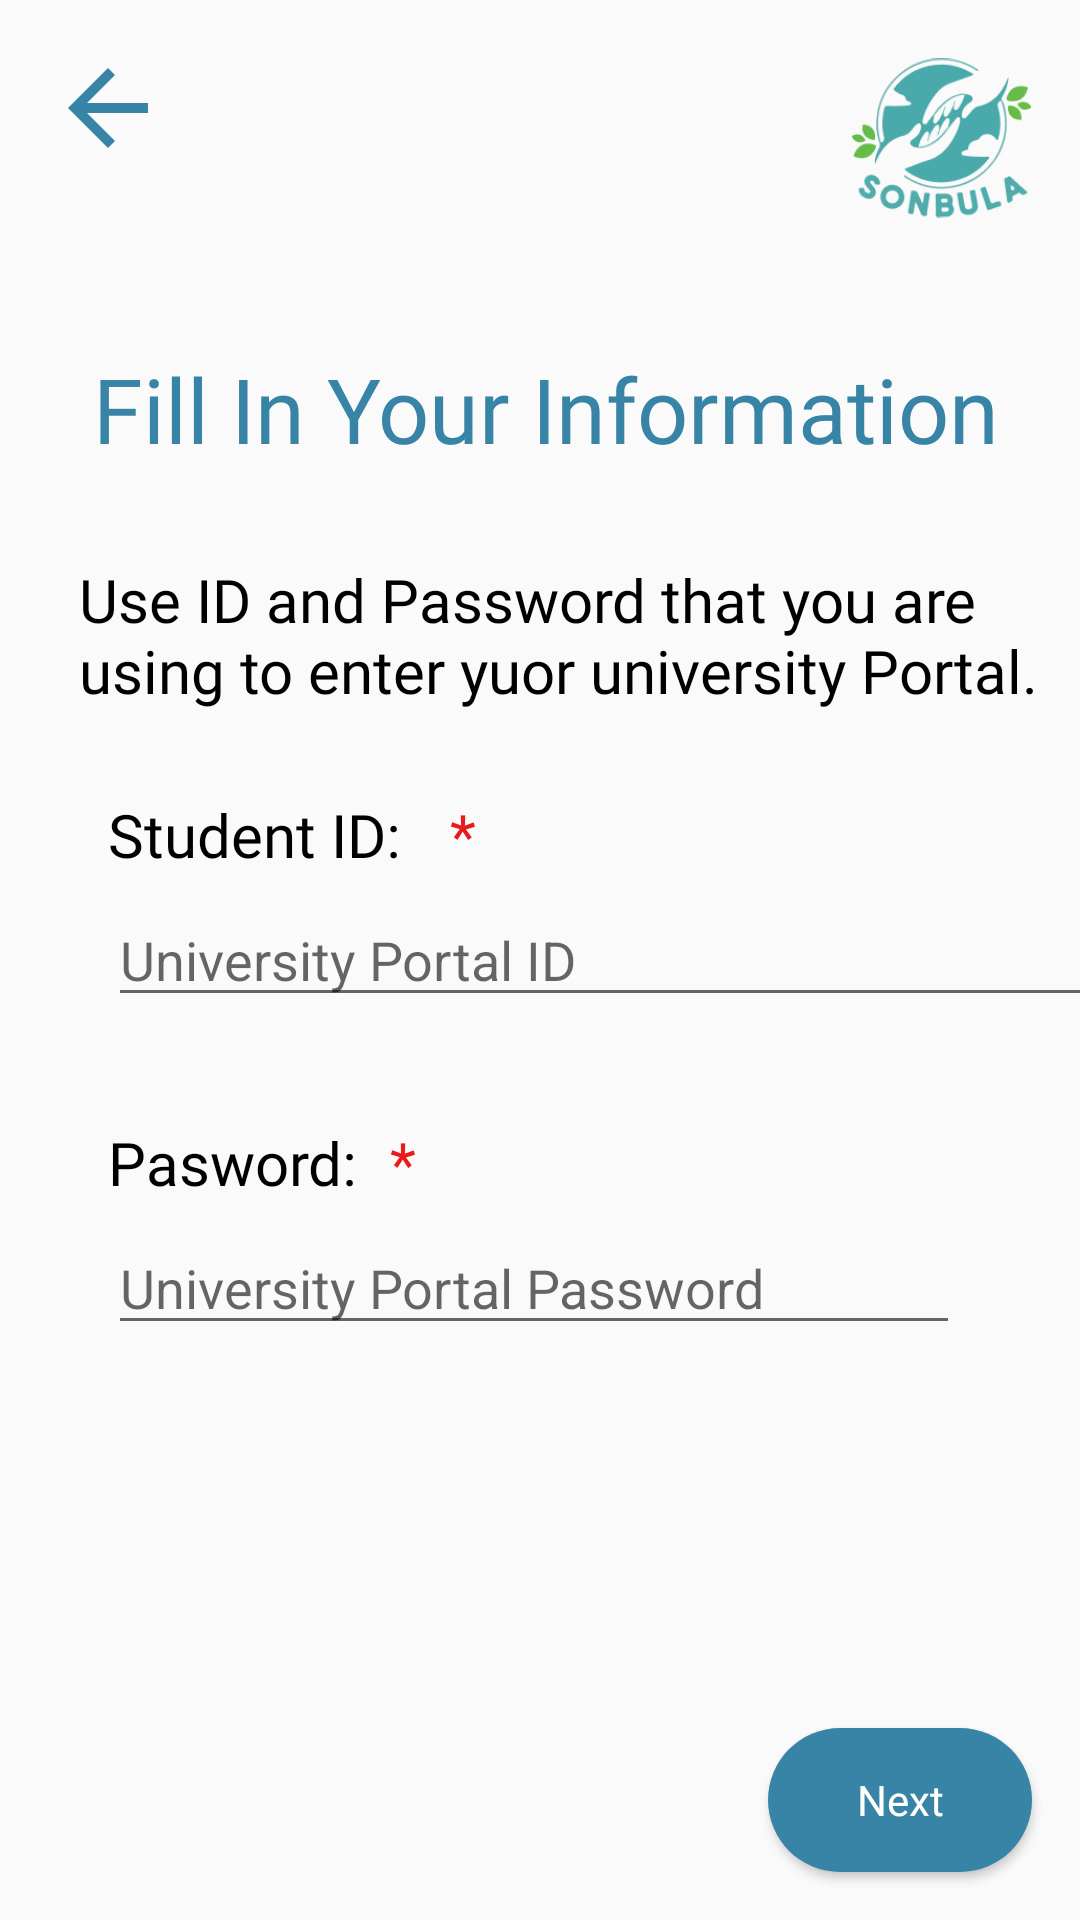

This screen was rendered from an Android layout file. Write that file and the resources it references.
<!-- AndroidManifest.xml: application theme Theme.SonbulaApp -->
<!-- res/layout/activity_sign_up_volunteer_page1.xml -->
<?xml version="1.0" encoding="utf-8"?>
<androidx.constraintlayout.widget.ConstraintLayout xmlns:android="http://schemas.android.com/apk/res/android"
    xmlns:app="http://schemas.android.com/apk/res-auto"
    xmlns:tools="http://schemas.android.com/tools"
    android:layout_width="match_parent"
    android:layout_height="match_parent"
    tools:context=".SignUpVolunteerPage1">

    <ImageView
        android:id="@+id/imageView"
        android:layout_width="60dp"
        android:layout_height="60dp"
        android:layout_marginTop="16dp"
        android:layout_marginEnd="16dp"
        app:layout_constraintEnd_toEndOf="parent"
        app:layout_constraintTop_toTopOf="parent"
        app:srcCompat="@drawable/logo1" />

    <Button
        android:id="@+id/signup_volunteer_back_btn1"
        android:layout_width="40dp"
        android:layout_height="40dp"

        android:layout_marginStart="16dp"
        android:layout_marginTop="16dp"
        android:background="?attr/actionModeCloseDrawable"
        android:backgroundTint="#3884A7"
        android:contentDescription="back "
        android:textSize="24dp"
        app:layout_constraintStart_toStartOf="parent"
        app:layout_constraintTop_toTopOf="parent" />

    <TextView
        android:id="@+id/textView15"
        android:layout_width="390dp"
        android:layout_height="wrap_content"
        android:layout_marginTop="60dp"
        android:contentDescription="Fill In Your Information "
        android:fontFamily="@font/montserrat"
        android:text="Fill In Your Information "
        android:textAlignment="center"
        android:textColor="#3884A7"
        android:textSize="30sp"
        app:layout_constraintEnd_toEndOf="parent"
        app:layout_constraintHorizontal_bias="0.327"
        app:layout_constraintStart_toStartOf="parent"
        app:layout_constraintTop_toBottomOf="@+id/signup_volunteer_back_btn1" />

    <TextView
        android:id="@+id/textView16"
        android:layout_width="340dp"
        android:layout_height="wrap_content"
        android:layout_marginStart="36dp"
        android:layout_marginTop="30dp"
        android:contentDescription="Use ID and Password that you are using to enter yuor university Portal."
        android:fontFamily="@font/montserrat"
        android:text="Use ID and Password that you are using to enter yuor university Portal."
        android:textColor="#000000"
        android:textSize="20sp"
        app:layout_constraintStart_toStartOf="@+id/textView15"
        app:layout_constraintTop_toBottomOf="@+id/textView15" />

    <TextView
        android:id="@+id/textStudentIDVolunteer"
        android:layout_width="wrap_content"
        android:layout_height="wrap_content"
        android:layout_marginStart="36dp"
        android:layout_marginTop="8dp"
        android:contentDescription="Student ID"
        android:fontFamily="@font/montserrat"
        android:text="Student ID:"
        android:textColor="#000000"
        android:textSize="20sp"
        app:layout_constraintBottom_toBottomOf="parent"
        app:layout_constraintStart_toStartOf="parent"
        app:layout_constraintTop_toBottomOf="@+id/textView16"
        app:layout_constraintVertical_bias="0.053" />

    <TextView
        android:id="@+id/requiredStudentIDVolunteer"
        android:layout_width="wrap_content"
        android:layout_height="wrap_content"
        android:layout_marginStart="150dp"
        android:layout_marginTop="8dp"
        android:contentDescription="*"
        android:fontFamily="@font/montserrat"
        android:text="*"
        android:textColor="#E81A1A"
        android:textSize="20sp"
        app:layout_constraintBottom_toBottomOf="parent"
        app:layout_constraintStart_toStartOf="parent"
        app:layout_constraintTop_toBottomOf="@+id/textView16"
        app:layout_constraintVertical_bias="0.053" />

    <EditText
        android:id="@+id/idVolunteer"
        android:layout_width="330dp"
        android:layout_height="wrap_content"
        android:layout_marginTop="6dp"
        android:contentDescription="Enter your Student id "
        android:ems="10"
        android:hint="University Portal ID"
        android:inputType="number"
        app:layout_constraintStart_toStartOf="@+id/textStudentIDVolunteer"
        app:layout_constraintTop_toBottomOf="@+id/textStudentIDVolunteer" />

    <TextView
        android:id="@+id/textPaswordVolunteer"
        android:layout_width="wrap_content"
        android:layout_height="wrap_content"
        android:layout_marginStart="36dp"
        android:layout_marginTop="35dp"
        android:contentDescription="Pasword"
        android:fontFamily="@font/montserrat"
        android:text="Pasword:"
        android:textColor="#000000"
        android:textSize="20sp"
        app:layout_constraintStart_toStartOf="parent"
        app:layout_constraintTop_toBottomOf="@+id/idVolunteer" />

    <TextView
        android:id="@+id/requiredPaswordVolunteer"
        android:layout_width="wrap_content"
        android:layout_height="wrap_content"
        android:layout_marginStart="130dp"
        android:layout_marginTop="35dp"
        android:contentDescription="*"
        android:fontFamily="@font/montserrat"
        android:text="*"
        android:textColor="#E81A1A"
        android:textSize="20sp"
        app:layout_constraintStart_toStartOf="parent"
        app:layout_constraintTop_toBottomOf="@+id/idVolunteer" />


    <EditText
        android:id="@+id/passwordVolunteer"
        android:layout_width="0dp"
        android:layout_height="wrap_content"
        android:layout_marginTop="6dp"
        android:layout_marginEnd="40dp"
        android:contentDescription="Enter your Pasword"
        android:ems="10"
        android:hint="University Portal Password"
        android:inputType="textPassword"
        app:layout_constraintEnd_toEndOf="parent"
        app:layout_constraintStart_toStartOf="@+id/textPaswordVolunteer"
        app:layout_constraintTop_toBottomOf="@+id/textPaswordVolunteer" />


    <Button
        android:id="@+id/buttonNextSignUpVolunteerPage1"
        android:layout_width="wrap_content"
        android:layout_height="wrap_content"
        android:layout_marginEnd="16dp"
        android:layout_marginBottom="16dp"
        android:background="@drawable/color_raduis"
        android:contentDescription="Next"
        android:fontFamily="@font/montserrat"
        android:text="Next"
        android:textAllCaps="false"
        android:textColor="#FFFFFF"
        app:layout_constraintBottom_toBottomOf="parent"
        app:layout_constraintEnd_toEndOf="parent" />

</androidx.constraintlayout.widget.ConstraintLayout>
<!-- resources referenced by this layout -->
<resources>
  <!-- drawable color_raduis (drawable) -->
  <?xml version="1.0" encoding="utf-8"?>
  <shape xmlns:android="http://schemas.android.com/apk/res/android">
      <solid android:color="#3884A7"/>
      <corners android:radius="40dp"/>
  </shape>
  <!-- drawable logo1: png bitmap (drawable, 11800 bytes) -->
  <style name="Theme.SonbulaApp" parent="Theme.AppCompat.Light.DarkActionBar">
  
          
          <item name="colorPrimary">@color/purple_500</item>
          <item name="colorPrimaryVariant">@color/purple_700</item>
          <item name="colorOnPrimary">@color/white</item>
          
          <item name="colorSecondary">@color/teal_200</item>
          <item name="colorSecondaryVariant">@color/teal_700</item>
          <item name="colorOnSecondary">@color/black</item>
          
          <item name="android:statusBarColor">?attr/colorPrimaryVariant</item>
          
      </style>
  <color name="purple_500">#FF6200EE</color>
  <color name="purple_700">#FF3700B3</color>
  <color name="white">#FFFFFFFF</color>
  <color name="teal_200">#FF03DAC5</color>
  <color name="teal_700">#FF018786</color>
  <color name="black">#FF000000</color>
</resources>
